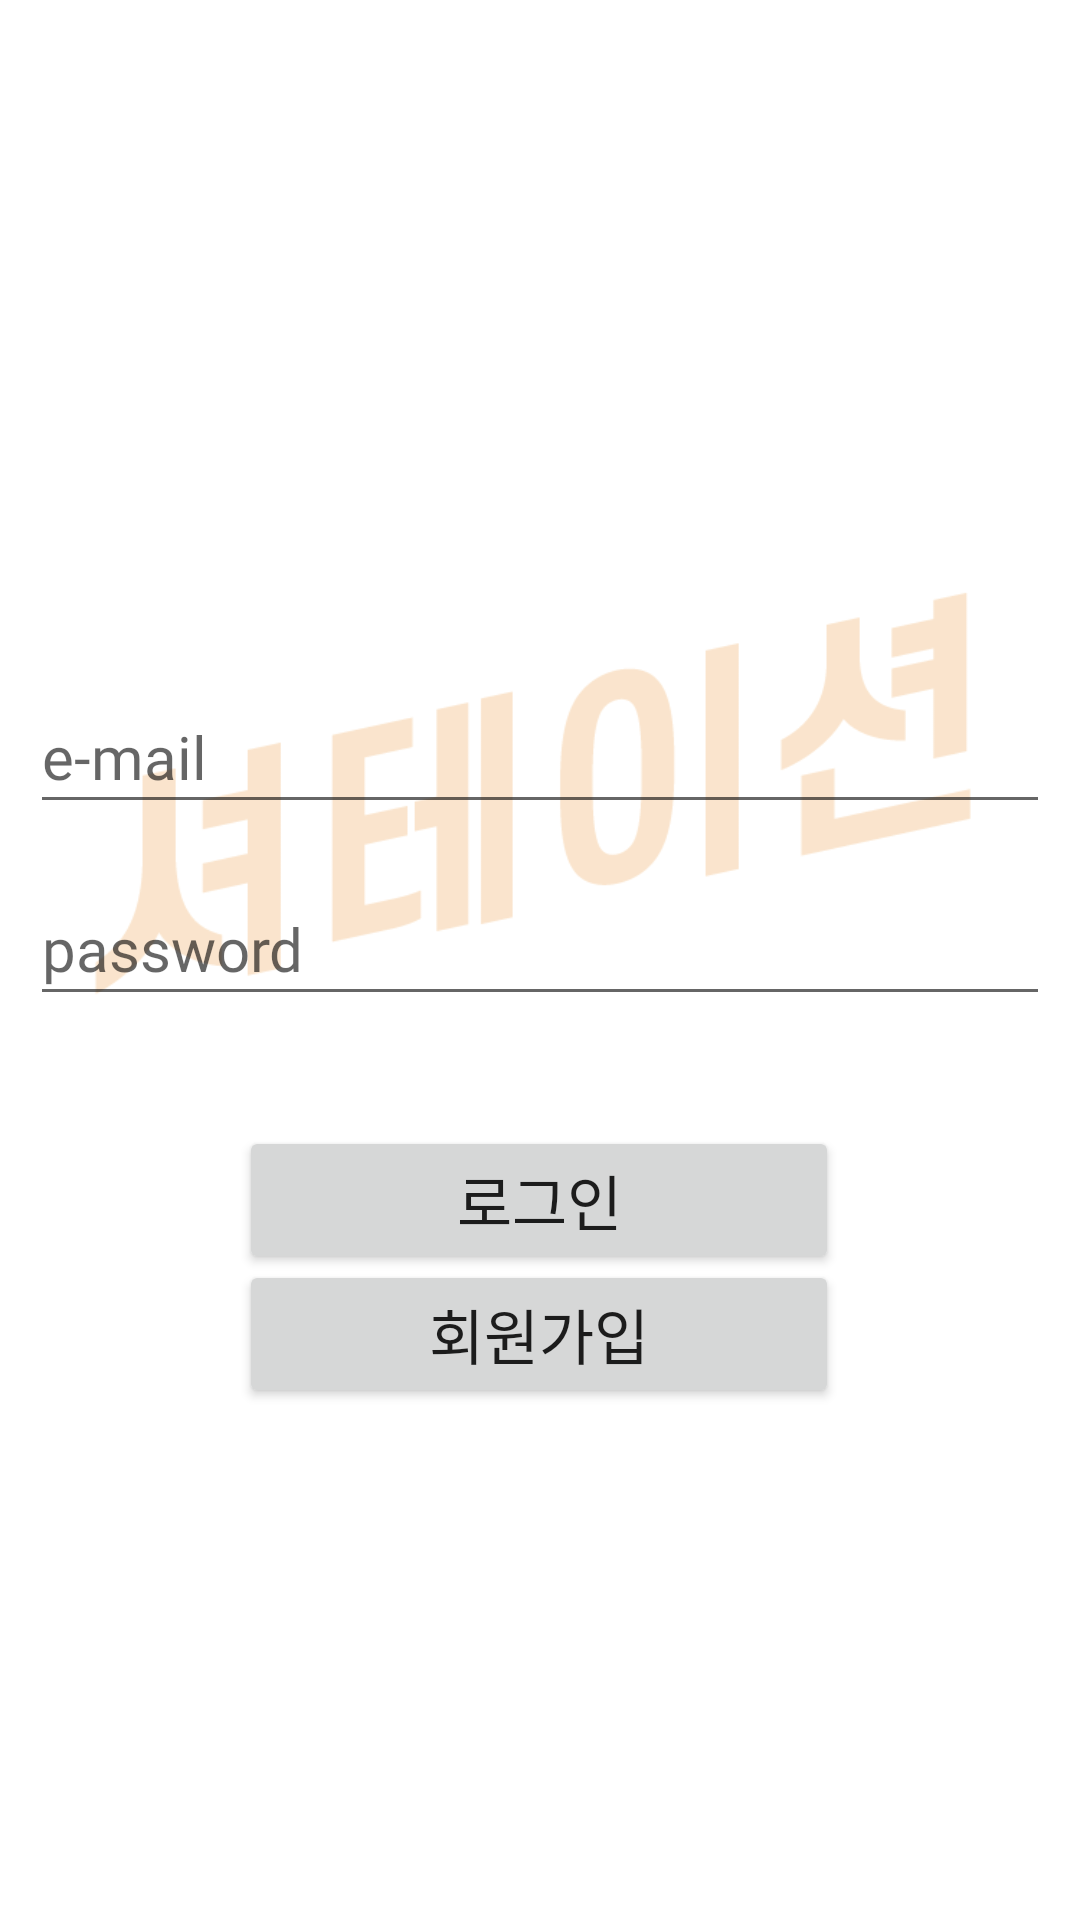

This screen was rendered from an Android layout file. Write that file and the resources it references.
<!-- AndroidManifest.xml: application theme Theme.Shutation -->
<!-- res/layout/activity_login.xml -->
<?xml version="1.0" encoding="utf-8"?>
<androidx.constraintlayout.widget.ConstraintLayout xmlns:android="http://schemas.android.com/apk/res/android"
    xmlns:app="http://schemas.android.com/apk/res-auto"
    xmlns:tools="http://schemas.android.com/tools"
    android:layout_width="match_parent"
    android:layout_height="match_parent"
    android:background="@drawable/background2"
    tools:context=".LoginActivity">

    <Button
        android:id="@+id/btnLogin"
        android:layout_width="200dp"
        android:layout_height="wrap_content"
        android:layout_marginTop="16dp"
        android:fontFamily="@font/s5"
        android:text="로그인"
        android:textSize="20sp"
        app:layout_constraintBottom_toBottomOf="parent"
        app:layout_constraintEnd_toEndOf="parent"
        app:layout_constraintHorizontal_bias="0.497"
        app:layout_constraintStart_toStartOf="parent"
        app:layout_constraintTop_toBottomOf="@+id/InputPw"
        app:layout_constraintVertical_bias="0.088" />

    <Button
        android:id="@+id/btnRegister"
        android:layout_width="200dp"
        android:layout_height="wrap_content"
        android:layout_marginTop="16dp"
        android:fontFamily="@font/s5"
        android:text="회원가입"
        android:textSize="20sp"
        app:layout_constraintBottom_toBottomOf="parent"
        app:layout_constraintEnd_toEndOf="parent"
        app:layout_constraintHorizontal_bias="0.497"
        app:layout_constraintStart_toStartOf="parent"
        app:layout_constraintTop_toBottomOf="@+id/InputPw"
        app:layout_constraintVertical_bias="0.277" />

    <EditText
        android:id="@+id/InputID"
        android:layout_width="340dp"
        android:layout_height="48dp"
        android:ems="10"
        android:fontFamily="@font/s5"
        android:hint="e-mail"
        android:inputType="textPersonName"
        android:textSize="20sp"
        app:layout_constraintBottom_toBottomOf="parent"
        app:layout_constraintEnd_toEndOf="parent"
        app:layout_constraintHorizontal_bias="0.492"
        app:layout_constraintStart_toStartOf="parent"
        app:layout_constraintTop_toTopOf="parent"
        app:layout_constraintVertical_bias="0.383" />

    <EditText
        android:id="@+id/InputPw"
        android:layout_width="340dp"
        android:layout_height="48dp"
        android:layout_marginTop="16dp"
        android:ems="10"
        android:fontFamily="@font/s5"
        android:hint="password"
        android:inputType="textPassword"
        android:textSize="20sp"
        app:layout_constraintEnd_toEndOf="parent"
        app:layout_constraintHorizontal_bias="0.492"
        app:layout_constraintStart_toStartOf="parent"
        app:layout_constraintTop_toBottomOf="@+id/InputID" />

</androidx.constraintlayout.widget.ConstraintLayout>
<!-- resources referenced by this layout -->
<resources>
  <!-- drawable background2: png bitmap (drawable, 13327 bytes) -->
  <style name="Theme.Shutation" parent="Theme.MaterialComponents.DayNight.DarkActionBar">
          <item name="windowActionBar">false</item>
          <item name="windowNoTitle">true</item>
          <item name="android:windowFullscreen">true</item>
  
          
          <item name="colorPrimary">#FA8624</item>
          <item name="colorPrimaryVariant">#FA8624</item>
          <item name="colorOnPrimary">@color/white</item>
          
          <item name="colorSecondary">@color/teal_200</item>
          <item name="colorSecondaryVariant">@color/teal_700</item>
          <item name="colorOnSecondary">@color/black</item>
          
          <item name="android:statusBarColor" tools:targetApi="l">?attr/colorPrimaryVariant</item>
          
      </style>
  <!-- not gathered from this repository: default colours our renderer supplied (Android Studio template values) -->
  <color name="teal_200">#FF03DAC5</color>
  <color name="teal_700">#FF018786</color>
  <color name="black">#FF000000</color>
  <color name="white">#FFFFFFFF</color>
</resources>
